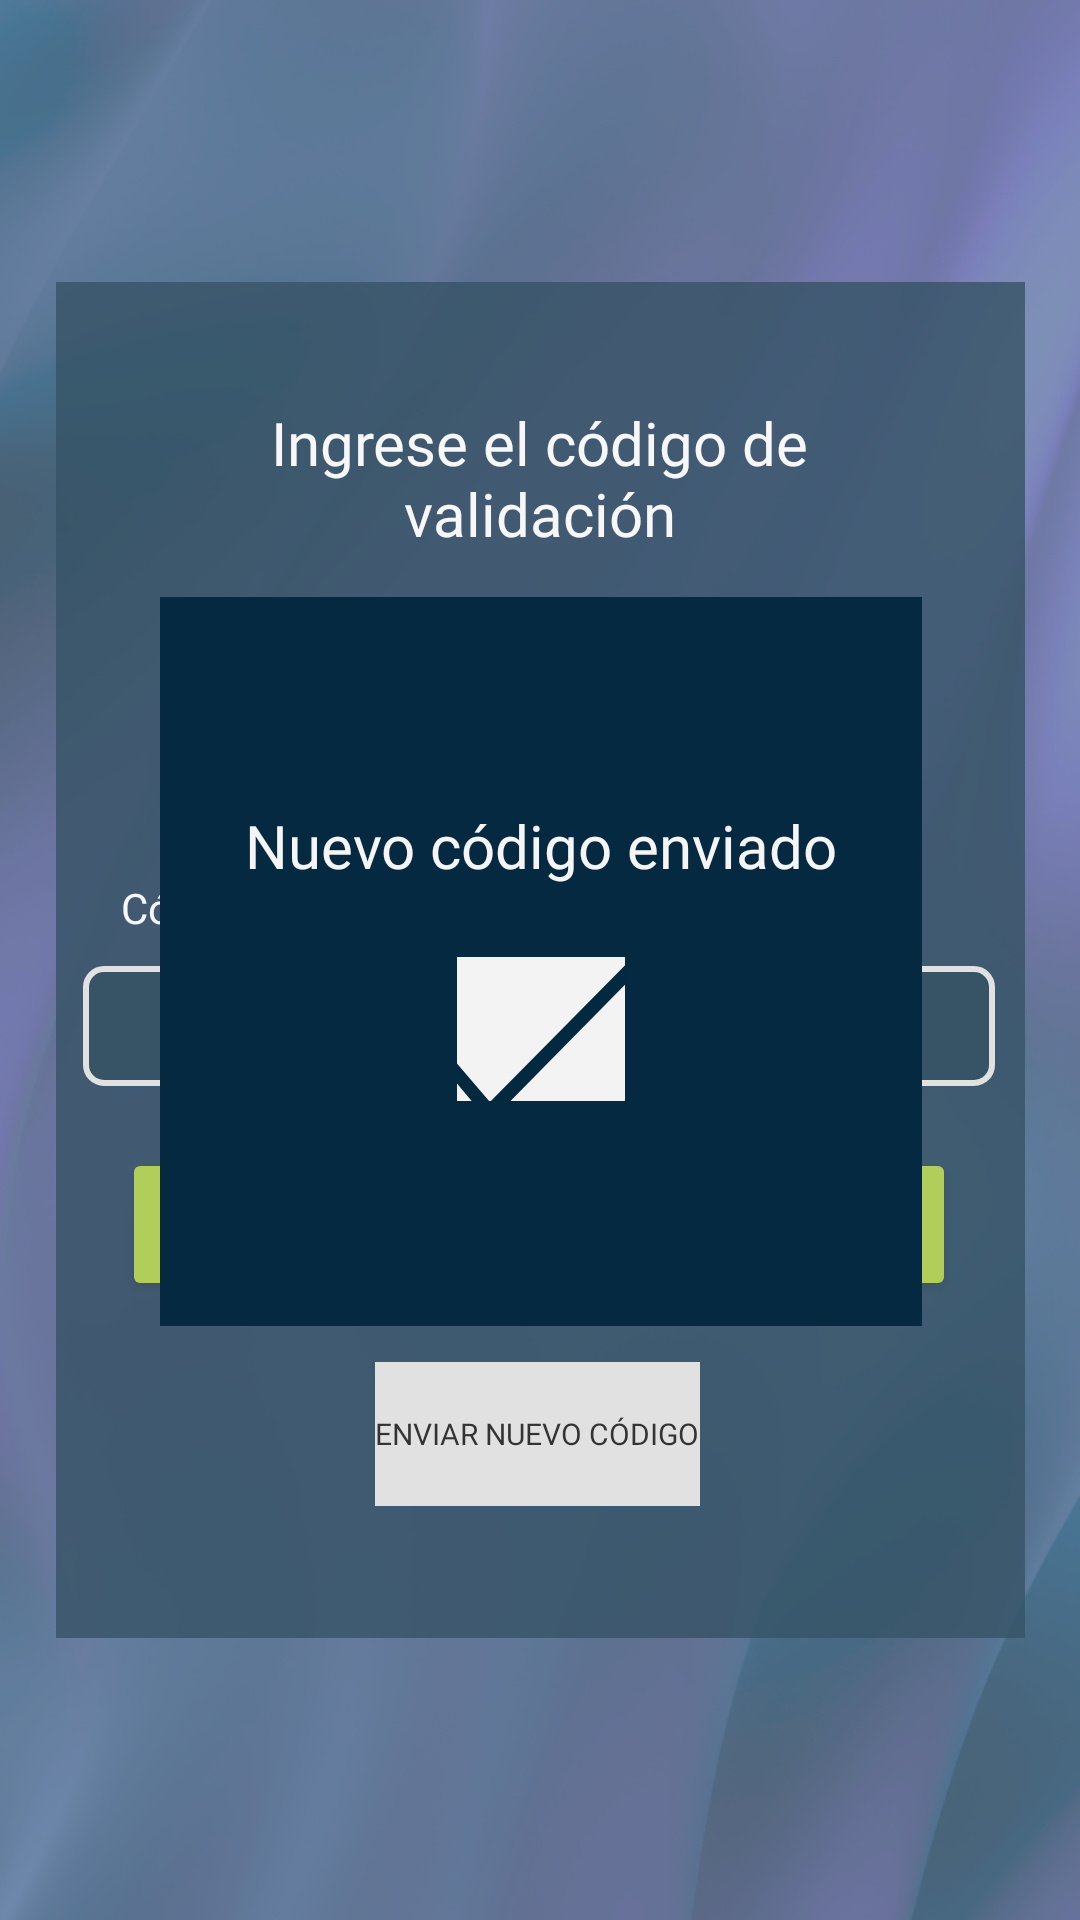

Produce the Android XML layout that renders to this screen, including the resource entries it uses.
<!-- AndroidManifest.xml: application theme Theme.AppBuscarTrabajoWhiteGroup -->
<!-- res/layout/activity_validacionrecuperacioncontrasenapopup.xml -->
<?xml version="1.0" encoding="utf-8"?>
<androidx.constraintlayout.widget.ConstraintLayout xmlns:android="http://schemas.android.com/apk/res/android"
    xmlns:app="http://schemas.android.com/apk/res-auto"
    xmlns:tools="http://schemas.android.com/tools"
    android:layout_width="match_parent"
    android:layout_height="match_parent"
    tools:context=".validacionrecuperacioncontrasenapopup">

    <androidx.constraintlayout.widget.ConstraintLayout
        android:id="@+id/background"
        android:layout_width="match_parent"
        android:layout_height="match_parent"
        android:background="@drawable/fondo"
        app:layout_constraintBottom_toBottomOf="parent"
        app:layout_constraintEnd_toEndOf="parent"
        app:layout_constraintHorizontal_bias="0.0"
        app:layout_constraintStart_toStartOf="parent"
        app:layout_constraintTop_toTopOf="parent"
        app:layout_constraintVertical_bias="0.0">

        <androidx.constraintlayout.widget.ConstraintLayout
            android:id="@+id/contenedor"
            android:layout_width="323dp"
            android:layout_height="452dp"
            android:background="#CC042940"
            app:layout_constraintBottom_toBottomOf="parent"
            app:layout_constraintEnd_toEndOf="parent"
            app:layout_constraintStart_toStartOf="parent"
            app:layout_constraintTop_toTopOf="parent">

            <TextView
                android:id="@+id/olvidadocontraseñaTitulo"
                android:layout_width="240dp"
                android:layout_height="52dp"
                android:layout_marginTop="40dp"
                android:fontFamily="@font/montserrat_alternates"
                android:text="@string/tituloCodigoValidacion"
                android:textAlignment="center"
                android:textColor="@color/colorBackground"
                android:textSize="20dp"
                app:layout_constraintEnd_toEndOf="parent"
                app:layout_constraintHorizontal_bias="0.494"
                app:layout_constraintStart_toStartOf="parent"
                app:layout_constraintTop_toTopOf="parent" />

            <TextView
                android:id="@+id/descripcionTextRecu"
                android:layout_width="255dp"
                android:layout_height="59dp"
                android:layout_marginTop="24dp"
                android:fontFamily="@font/open_sans"
                android:text="@string/DescripcionCodigo"
                android:textAlignment="center"
                android:textColor="@color/colorBackground"
                android:textSize="12sp"
                app:layout_constraintEnd_toEndOf="parent"
                app:layout_constraintStart_toStartOf="parent"
                app:layout_constraintTop_toBottomOf="@+id/olvidadocontraseñaTitulo" />

            <Button
                android:id="@+id/enviarCodigoBtn"
                android:layout_width="278dp"
                android:layout_height="51dp"
                android:backgroundTint="@color/colorAccent"
                android:fontFamily="@font/open_sans"
                android:text="@string/enviarCodigoBtn"
                android:textColor="@color/design_default_color_on_secondary"
                android:textSize="10sp"
                app:layout_constraintBottom_toBottomOf="parent"
                app:layout_constraintEnd_toEndOf="parent"
                app:layout_constraintHorizontal_bias="0.488"
                app:layout_constraintStart_toStartOf="parent"
                app:layout_constraintTop_toTopOf="parent"
                app:layout_constraintVertical_bias="0.72" />

            <Button
                android:id="@+id/volverInicioSesionBtn"
                style="@style/Widget.AppCompat.Button.Borderless"
                android:layout_width="wrap_content"
                android:layout_height="wrap_content"
                android:background="@color/colorButtonSec"
                android:backgroundTint="@color/colorButtonSec"
                android:fontFamily="@font/open_sans"
                android:text="@string/enviarNewBtn"
                android:textColor="@color/design_default_color_on_secondary"
                android:textSize="10sp"
                app:layout_constraintBottom_toBottomOf="parent"
                app:layout_constraintEnd_toEndOf="parent"
                app:layout_constraintHorizontal_bias="0.496"
                app:layout_constraintStart_toStartOf="parent"
                app:layout_constraintTop_toBottomOf="@+id/enviarCodigoBtn"
                app:layout_constraintVertical_bias="0.315" />

            <EditText
                android:id="@+id/codigoField"
                android:layout_width="304dp"
                android:layout_height="40dp"
                android:background="@drawable/formfield"
                android:ems="10"
                android:inputType="textPersonName"
                android:textColor="@color/colorBackground"
                app:layout_constraintBottom_toTopOf="@+id/enviarCodigoBtn"
                app:layout_constraintEnd_toEndOf="parent"
                app:layout_constraintHorizontal_bias="0.473"
                app:layout_constraintStart_toStartOf="parent"
                app:layout_constraintTop_toBottomOf="@+id/correoElectronicoRecu"
                app:layout_constraintVertical_bias="0.322" />

            <TextView
                android:id="@+id/correoElectronicoRecu"
                android:layout_width="wrap_content"
                android:layout_height="wrap_content"
                android:text="@string/labelCodigo"
                android:textColor="@color/colorBackground"
                app:layout_constraintBottom_toBottomOf="parent"
                app:layout_constraintEnd_toEndOf="parent"
                app:layout_constraintHorizontal_bias="0.078"
                app:layout_constraintStart_toStartOf="parent"
                app:layout_constraintTop_toBottomOf="@+id/descripcionTextRecu"
                app:layout_constraintVertical_bias="0.093" />

        </androidx.constraintlayout.widget.ConstraintLayout>

        <androidx.constraintlayout.widget.ConstraintLayout
            android:id="@+id/difuminado"
            android:layout_width="386dp"
            android:layout_height="835dp"
            android:background="#33FFFFFF"
            app:layout_constraintBottom_toBottomOf="parent"
            app:layout_constraintEnd_toEndOf="parent"
            app:layout_constraintStart_toStartOf="parent"
            app:layout_constraintTop_toTopOf="parent">

            <androidx.constraintlayout.widget.ConstraintLayout
                android:id="@+id/popUPRegistroExitoso"
                android:layout_width="254dp"
                android:layout_height="243dp"
                android:background="@color/colorPrimaryDark"
                app:layout_constraintBottom_toBottomOf="parent"
                app:layout_constraintEnd_toEndOf="parent"
                app:layout_constraintStart_toStartOf="parent"
                app:layout_constraintTop_toTopOf="parent">

                <TextView
                    android:id="@+id/newCodigoSend"
                    android:layout_width="wrap_content"
                    android:layout_height="wrap_content"
                    android:fontFamily="@font/montserrat_alternates"
                    android:text="@string/nuevoCodigoPopUp"
                    android:textColor="@color/colorBackground"
                    android:textSize="20sp"
                    app:layout_constraintBottom_toTopOf="@+id/imageButton"
                    app:layout_constraintEnd_toEndOf="parent"
                    app:layout_constraintStart_toStartOf="parent"
                    app:layout_constraintTop_toTopOf="parent"
                    app:layout_constraintVertical_bias="0.746" />

                <ImageButton
                    android:id="@+id/imageButton"
                    android:layout_width="56dp"
                    android:layout_height="48dp"
                    app:layout_constraintBottom_toBottomOf="parent"
                    app:layout_constraintEnd_toEndOf="parent"
                    app:layout_constraintStart_toStartOf="parent"
                    app:layout_constraintTop_toTopOf="parent"
                    app:layout_constraintVertical_bias="0.615"
                    app:srcCompat="@drawable/checkbox" />

            </androidx.constraintlayout.widget.ConstraintLayout>
        </androidx.constraintlayout.widget.ConstraintLayout>

    </androidx.constraintlayout.widget.ConstraintLayout>
</androidx.constraintlayout.widget.ConstraintLayout>
<!-- resources referenced by this layout -->
<resources>
  <color name="colorAccent">#9FC131</color>
  <color name="colorBackground">#F5F5F5</color>
  <color name="colorButtonSec">#D9D9D9</color>
  <color name="colorPrimaryDark">#042940</color>
  <!-- drawable checkbox (drawable) -->
  <vector xmlns:android="http://schemas.android.com/apk/res/android"
      android:width="102.26dp"
      android:height="102.26dp"
      android:viewportWidth="102.26"
      android:viewportHeight="102.26">
    <path
        android:pathData="M16.83,0L85.43,0A16.83,16.83 0,0 1,102.26 16.83L102.26,85.43A16.83,16.83 0,0 1,85.43 102.26L16.83,102.26A16.83,16.83 0,0 1,0 85.43L0,16.83A16.83,16.83 0,0 1,16.83 0z"
        android:fillColor="#f3f3f3"/>
    <path
        android:pathData="m88.44,20.13l-54.49,55.13 -19.38,-22.66s-2.36,0 -2.88,3.04l20.43,24.35s3.14,1.35 3.67,0l52.65,-53.43s2.88,-4.06 0,-6.43Z"
        android:fillColor="#032940"/>
  </vector>
  <!-- drawable fondo: png bitmap (drawable-mdpi, 208775 bytes) -->
  <!-- drawable formfield (drawable) -->
  <?xml version="1.0" encoding="utf-8"?>
  
  <shape xmlns:android="http://schemas.android.com/apk/res/android"
      android:shape="rectangle">
      <corners
          android:radius="6dp"/>
      <padding
          android:left="8dp"
          android:top="8dp"
          android:right="8dp"
          android:bottom="8dp"/>
      <solid
          android:color="#042940"/>
      <stroke
          android:color="#D9D9D9"
          android:width="2dp"
          />
  </shape>
  <string name="DescripcionCodigo">Ingresa el código que se envió a tu correo electrónico para restablecer tu contraseña</string>
  <string name="enviarCodigoBtn">Enviar código para restablecer la contraseña</string>
  <string name="enviarNewBtn">Enviar nuevo código</string>
  <string name="labelCodigo">Código</string>
  <string name="nuevoCodigoPopUp">Nuevo código enviado</string>
  <string name="tituloCodigoValidacion">Ingrese el código de validación</string>
  <style name="Theme.AppBuscarTrabajoWhiteGroup" parent="Theme.MaterialComponents.DayNight.DarkActionBar">
          
          <item name="colorPrimary">@color/purple_500</item>
          <item name="colorPrimaryVariant">@color/purple_700</item>
          <item name="colorOnPrimary">@color/white</item>
          
          <item name="colorSecondary">@color/teal_200</item>
          <item name="colorSecondaryVariant">@color/teal_700</item>
          <item name="colorOnSecondary">@color/black</item>
          
          <item name="android:statusBarColor">?attr/colorPrimaryVariant</item>
          
      </style>
  <!-- not gathered from this repository: default colours our renderer supplied (Android Studio template values) -->
  <color name="purple_500">#FF6200EE</color>
  <color name="purple_700">#FF3700B3</color>
  <color name="teal_200">#FF03DAC5</color>
  <color name="teal_700">#FF018786</color>
  <color name="black">#FF000000</color>
  <color name="white">#FFFFFFFF</color>
</resources>
